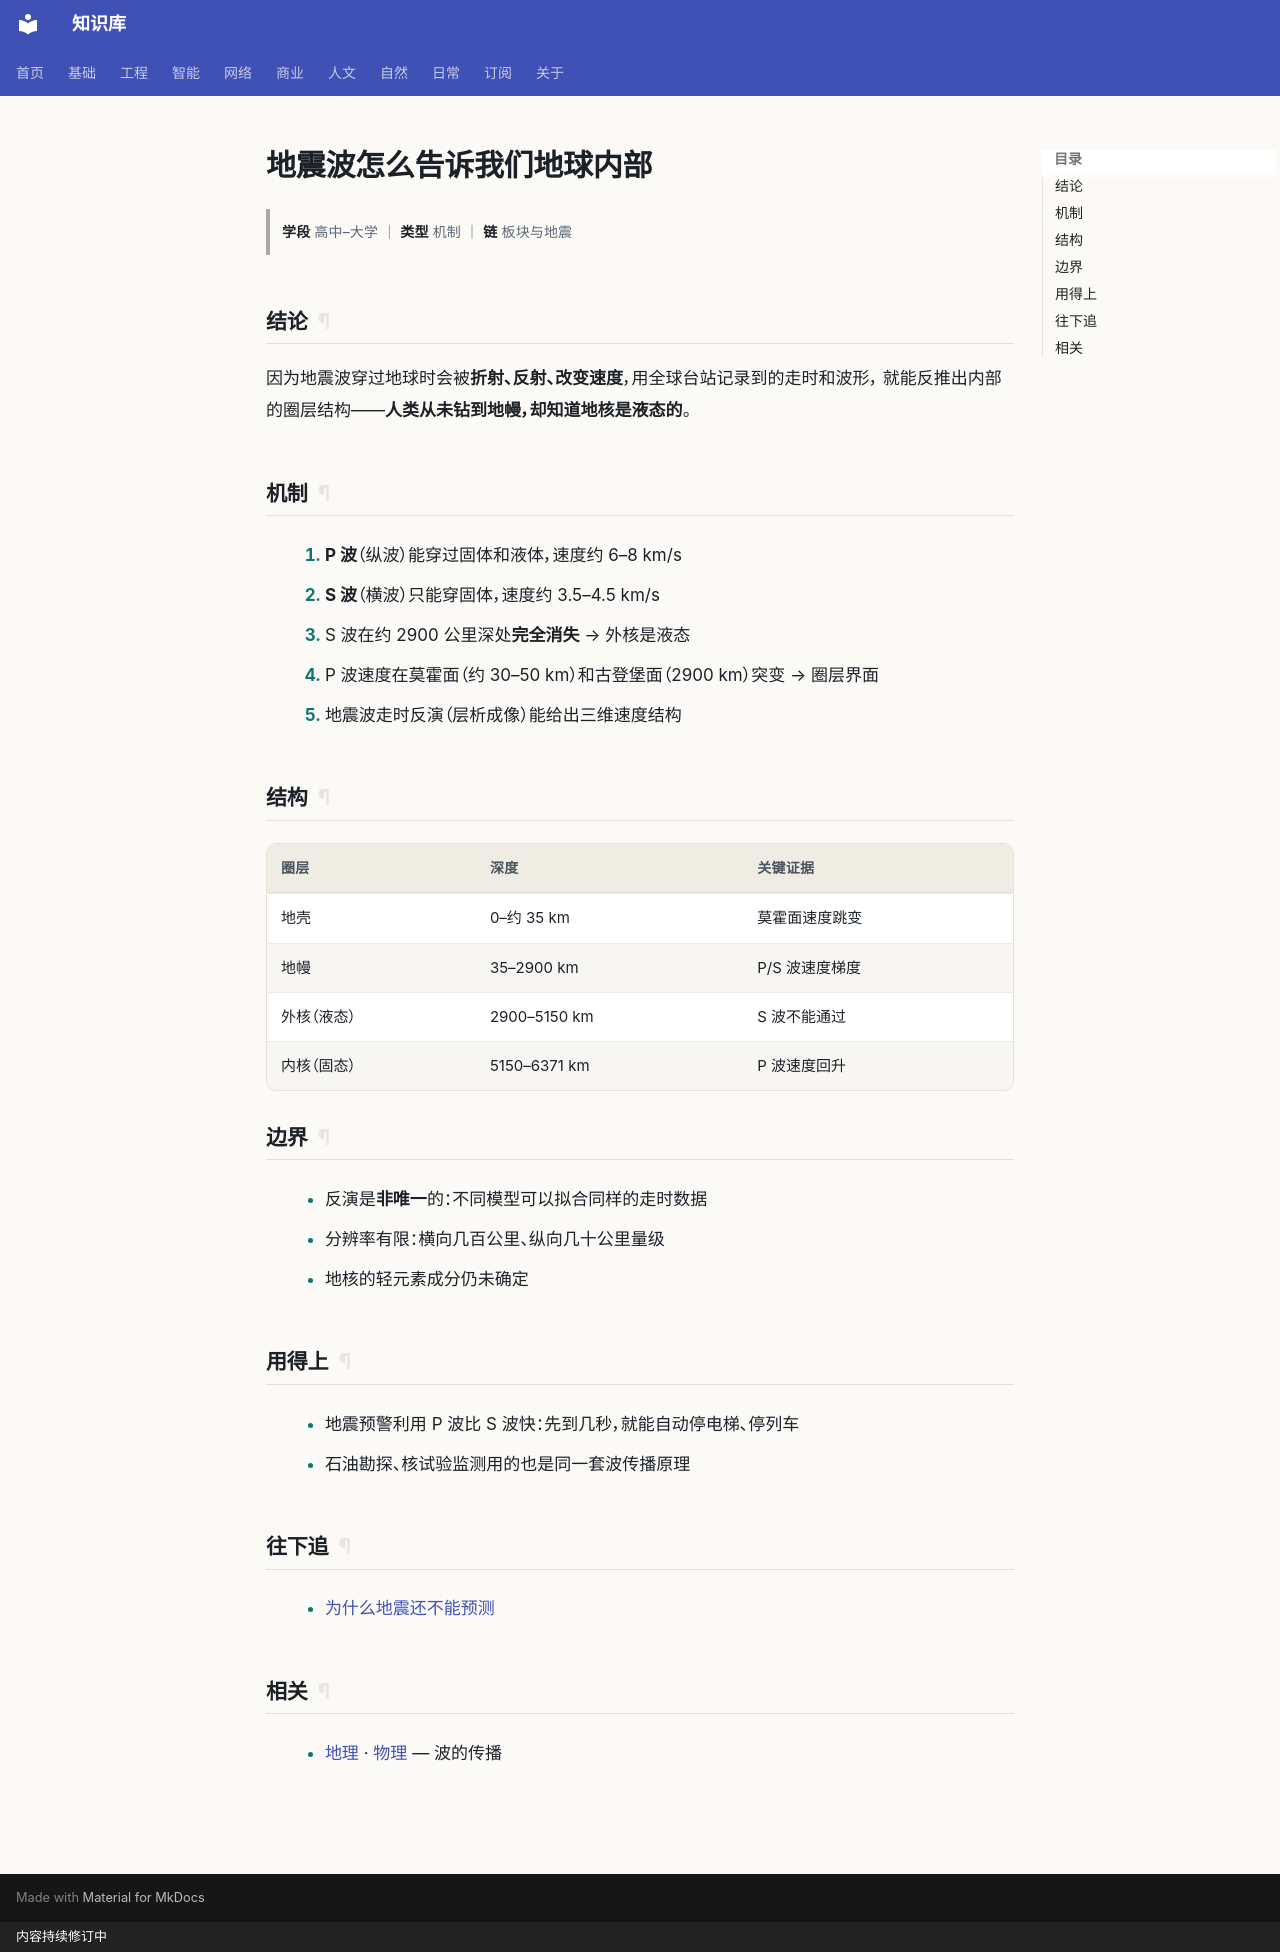

repository: gh503/kb · page: 自然/地理/地震波怎么告诉我们地球内部/index.html · generator: mkdocs · copyright: 内容持续修订中

# 地震波怎么告诉我们地球内部

> **学段** 高中–大学 ｜ **类型** 机制 ｜ **链** 板块与地震

## 结论

因为地震波穿过地球时会被**折射、反射、改变速度**，用全球台站记录到的走时和波形，
就能反推出内部的圈层结构——**人类从未钻到地幔，却知道地核是液态的**。

## 机制

1. **P 波**（纵波）能穿过固体和液体，速度约 6–8 km/s
2. **S 波**（横波）只能穿固体，速度约 3.5–4.5 km/s
3. S 波在约 2900 公里深处**完全消失** → 外核是液态
4. P 波速度在莫霍面（约 30–50 km）和古登堡面（2900 km）突变 → 圈层界面
5. 地震波走时反演（层析成像）能给出三维速度结构

## 结构

| 圈层 | 深度 | 关键证据 |
| --- | --- | --- |
| 地壳 | 0–约 35 km | 莫霍面速度跳变 |
| 地幔 | 35–2900 km | P/S 波速度梯度 |
| 外核（液态） | 2900–5150 km | S 波不能通过 |
| 内核（固态） | 5150–6371 km | P 波速度回升 |

## 边界

- 反演是**非唯一**的：不同模型可以拟合同样的走时数据
- 分辨率有限：横向几百公里、纵向几十公里量级
- 地核的轻元素成分仍未确定

## 用得上

- 地震预警利用 P 波比 S 波快：先到几秒，就能自动停电梯、停列车
- 石油勘探、核试验监测用的也是同一套波传播原理

## 往下追

- [为什么地震还不能预测](为什么地震还不能预测.md)

## 相关

- [地理](index.md) · [物理](../物理/index.md) — 波的传播
